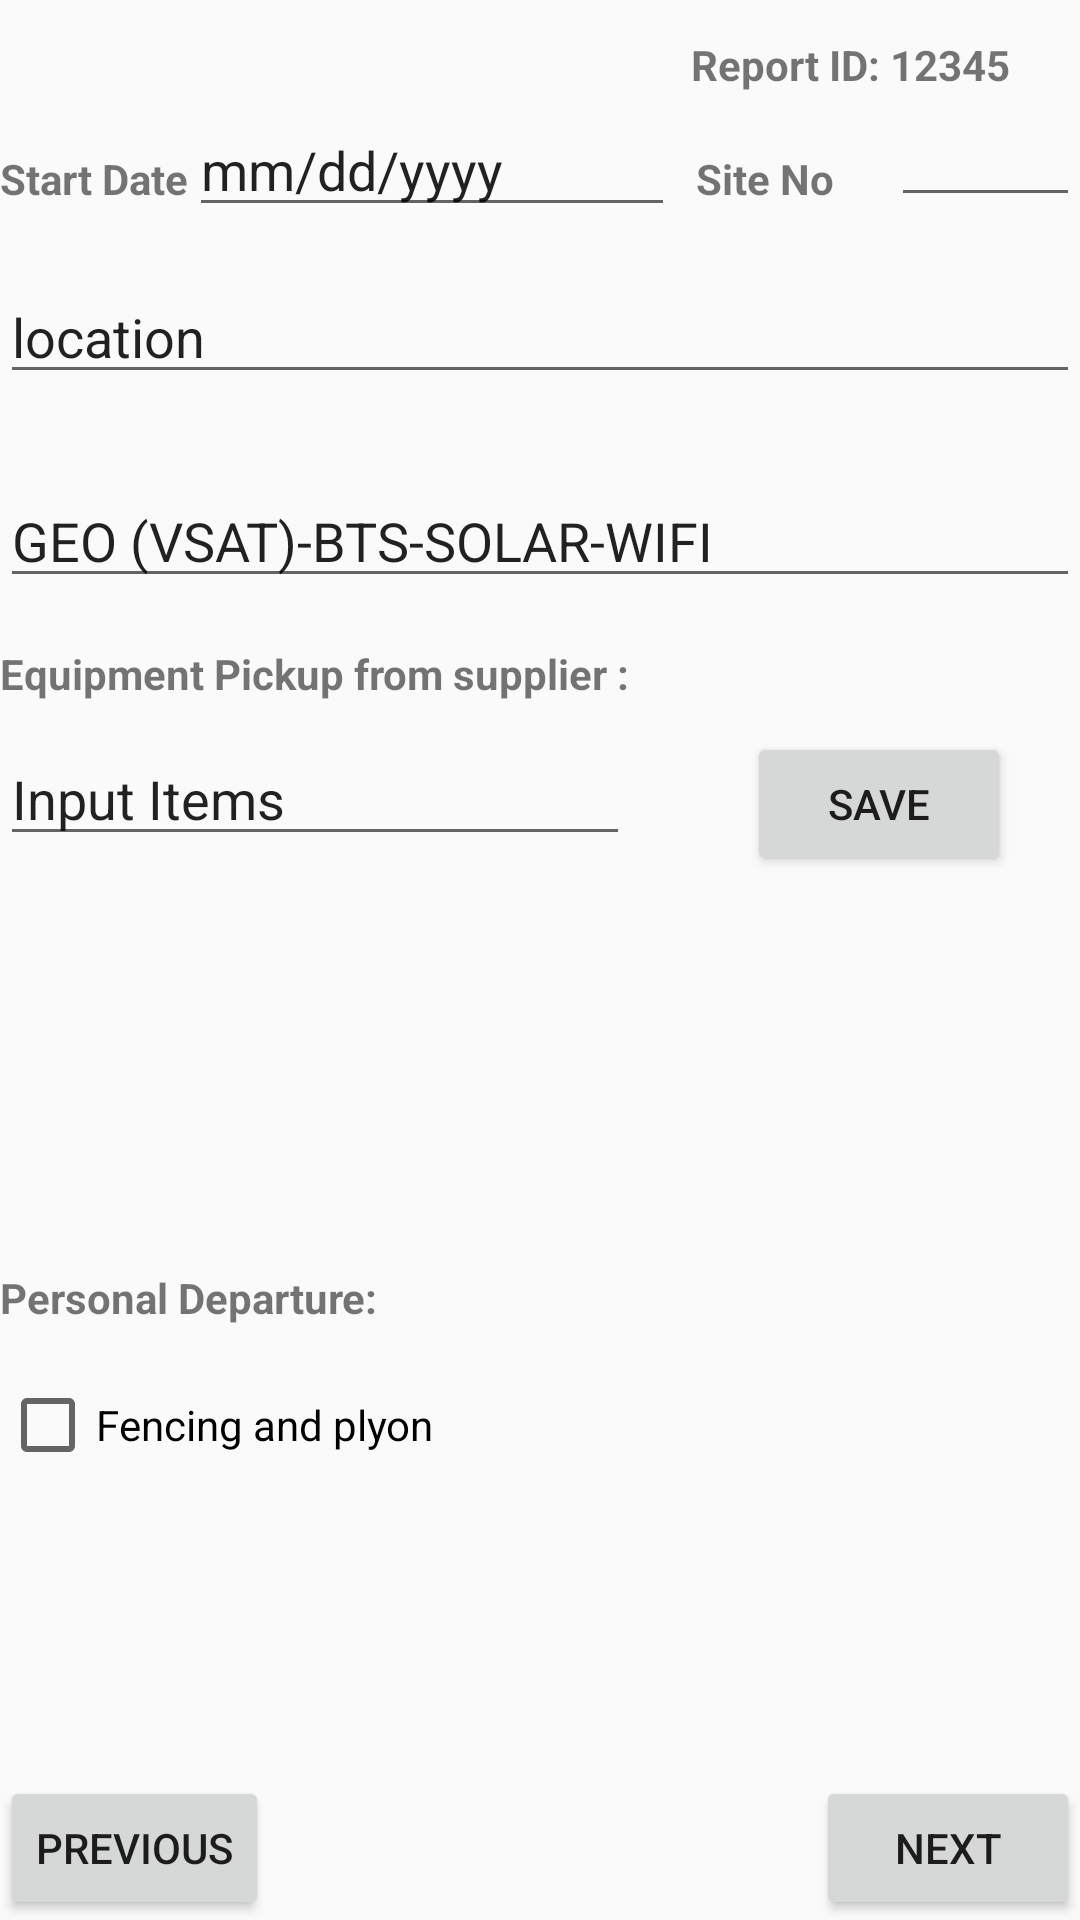

This screen was rendered from an Android layout file. Write that file and the resources it references.
<!-- AndroidManifest.xml: application theme AppTheme -->
<!-- res/layout/input_data_layout.xml -->
<?xml version="1.0" encoding="utf-8"?>
<RelativeLayout
    xmlns:android="http://schemas.android.com/apk/res/android"
    android:layout_width="match_parent"
    android:layout_height="match_parent"
    android:layout_margin="4dp"
    >

    <TextView
        android:id="@+id/textView2"
        android:layout_width="wrap_content"
        android:layout_height="wrap_content"
        android:layout_alignParentEnd="true"
        android:layout_alignParentTop="true"
        android:layout_marginEnd="23dp"
        android:layout_marginTop="12dp"
        android:text="Report ID: 12345"
        android:textStyle="bold"/>

    <TextView
        android:id="@+id/textView3"
        android:layout_width="wrap_content"
        android:layout_height="wrap_content"
        android:layout_alignParentStart="true"
        android:layout_alignParentTop="true"
        android:textStyle="bold"
        android:layout_marginTop="50dp"
        android:text="Start Date" />

    <EditText
        android:id="@+id/editText"
        android:layout_width="162dp"
        android:layout_height="wrap_content"
        android:layout_alignTop="@+id/textView3"
        android:layout_marginTop="-16dp"
        android:layout_toEndOf="@+id/textView3"
        android:ems="10"
        android:inputType="textPersonName"
        android:text="mm/dd/yyyy" />

    <TextView
        android:id="@+id/textView4"
        android:layout_width="wrap_content"
        android:layout_height="wrap_content"
        android:layout_alignParentEnd="true"
        android:layout_alignTop="@+id/textView3"
        android:layout_marginEnd="82dp"
        android:textStyle="bold"
        android:text="Site No" />

    <EditText
        android:id="@+id/editText2"
        android:layout_width="wrap_content"
        android:layout_height="wrap_content"
        android:layout_alignParentEnd="true"
        android:layout_below="@+id/textView2"
        android:ems="3"
        android:inputType="number" />

    <EditText
        android:id="@+id/editText3"
        android:layout_width="match_parent"
        android:layout_height="wrap_content"
        android:layout_alignParentStart="true"
        android:layout_alignParentTop="true"
        android:layout_marginTop="90dp"

        android:inputType="textPersonName"
        android:text="location" />

    <EditText
        android:id="@+id/editText4"
        android:layout_width="match_parent"
        android:layout_height="wrap_content"
        android:layout_alignParentStart="true"
        android:layout_alignParentTop="true"
        android:layout_marginTop="158dp"
        android:inputType="textPersonName"
        android:text="GEO (VSAT)-BTS-SOLAR-WIFI" />

    <TextView
        android:id="@+id/textView5"
        android:layout_width="wrap_content"
        android:layout_height="wrap_content"
        android:layout_alignParentStart="true"
        android:layout_alignParentTop="true"
        android:layout_marginTop="215dp"
        android:textStyle="bold"
        android:text="Equipment Pickup from supplier :" />

    <EditText
        android:id="@+id/editText5"
        android:layout_width="wrap_content"
        android:layout_height="wrap_content"
        android:layout_alignParentStart="true"
        android:layout_alignParentTop="true"
        android:layout_marginTop="244dp"
        android:ems="10"
        android:inputType="textPersonName"
        android:text="Input Items" />

    <Button
        android:id="@+id/button"
        android:layout_width="wrap_content"
        android:layout_height="wrap_content"
        android:layout_alignEnd="@+id/textView2"
        android:layout_alignTop="@+id/editText5"
        android:text="Save" />

    <TextView
        android:id="@+id/textView7"
        android:layout_width="wrap_content"
        android:layout_height="wrap_content"
        android:layout_alignParentBottom="true"
        android:layout_alignParentStart="true"
        android:textStyle="bold"
        android:layout_marginBottom="198dp"
        android:text="Personal Departure:" />

    <CheckBox
        android:id="@+id/checkBox"
        android:layout_width="wrap_content"
        android:layout_height="wrap_content"
        android:layout_alignParentBottom="true"
        android:layout_alignParentStart="true"
        android:layout_marginBottom="149dp"
        android:text="Fencing and plyon" />

    <Button
        android:id="@+id/button2"
        android:layout_width="wrap_content"
        android:layout_height="wrap_content"
        android:layout_alignParentBottom="true"
        android:layout_alignParentStart="true"
        android:text="previous" />

    <Button
        android:id="@+id/button3"
        android:layout_width="wrap_content"
        android:layout_height="wrap_content"
        android:layout_alignParentBottom="true"
        android:layout_alignParentEnd="true"
        android:text="Next" />


</RelativeLayout>
<!-- resources referenced by this layout -->
<resources>
  <style name="AppTheme" parent="Theme.AppCompat.Light.DarkActionBar">
          
          <item name="windowActionBar">false</item>
          <item name="windowNoTitle">true</item>
          <item name="colorPrimary">@color/colorPrimary</item>
          <item name="colorPrimaryDark">@color/colorPrimaryDark</item>
          <item name="colorAccent">@color/colorAccent</item>
      </style>
  <color name="colorPrimary">#0B7A2E</color>
  <color name="colorPrimaryDark">#056608</color>
  <color name="colorAccent">#FF4081</color>
</resources>
